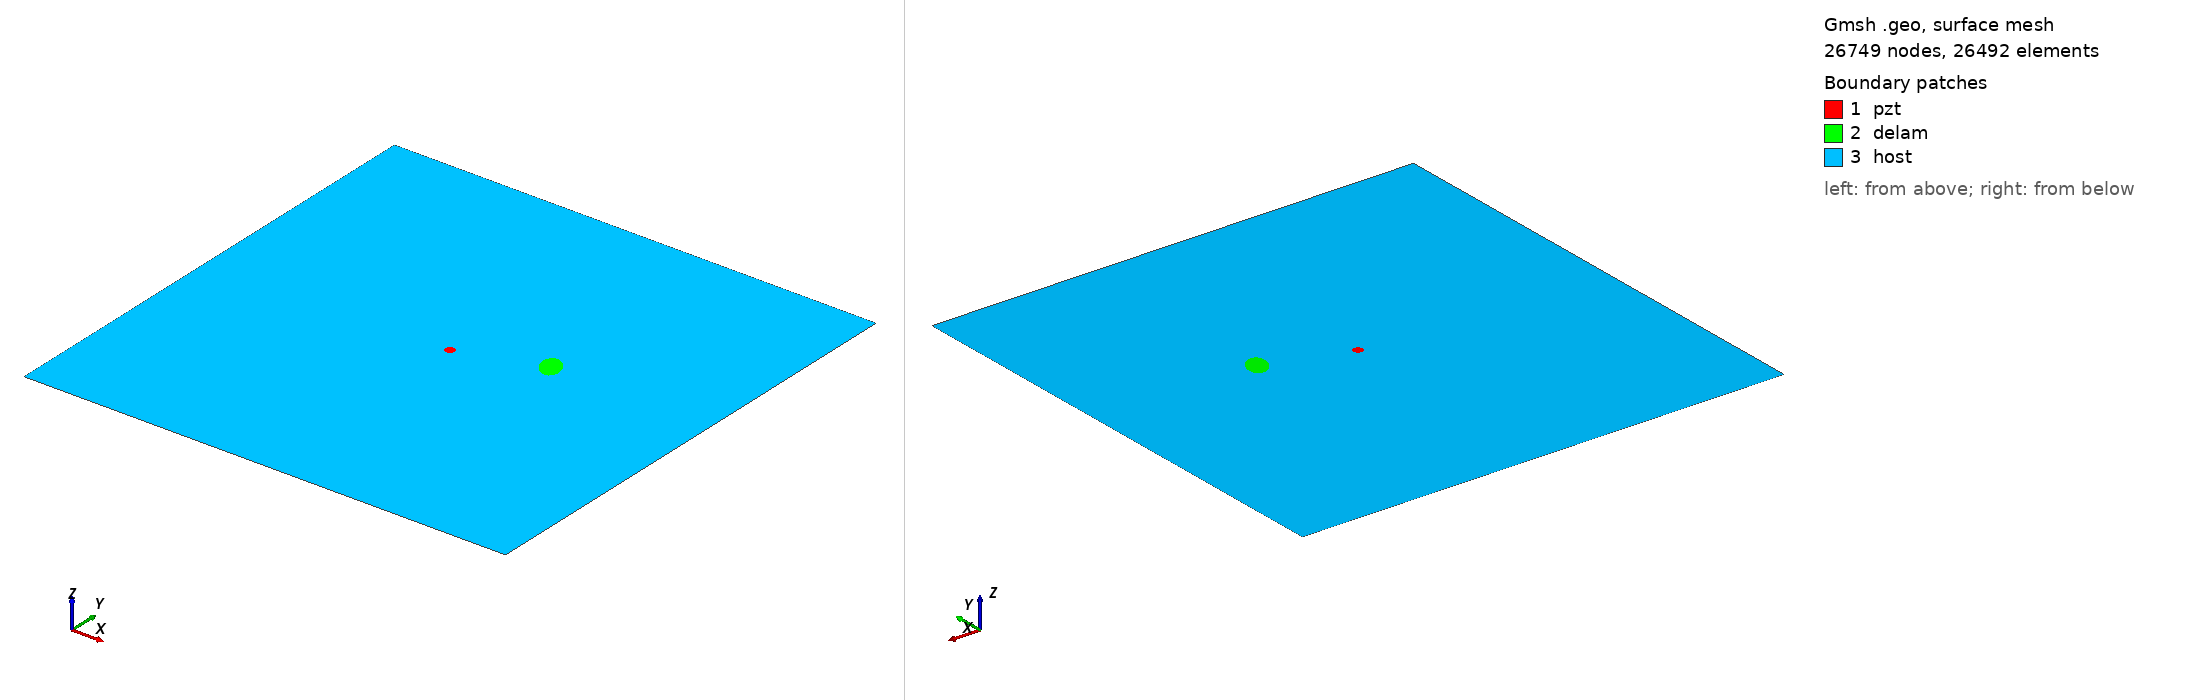

Gmsh geometry script, surface-meshed: 26749 nodes, 26492 surface elements. Boundary patches (legend numbers): 1 pzt, 2 delam, 3 host. Left view from above one corner, right view from below the opposite corner. Legend entries are the model's physical surfaces. The drawing asked Gmsh for element sizes between 1% and 20% of the model's largest extent; the script's own settings can give other sizes.

=== delam1_position_no_57_a_15mm_b_10mm_angle_120.geo (drawn) ===
SetFactory("OpenCASCADE");
L=0.500000; 
W=0.500000; 
a=0.015000; 
b=0.010000; 
x=0.333333; 
y=0.277778; 
alpha=0.666667 *Pi; 
r=0.005000; 
xpzt=0.250000; 
ypzt=0.250000; 
//+
Point(1) = {0, 0, 0, 1.0};
//+
Point(2) = {L, 0, 0, 1.0};
//+
Point(3) = {L, W, 0, 1.0};
//+
Point(4) = {0, W, 0, 1.0};
//+
Line(1) = {1, 2};
//+
Line(2) = {2, 3};
//+
Line(3) = {3, 4};
//+
Line(4) = {4, 1};
//+
Circle(5) = {xpzt, ypzt, -0, r, 0, 2*Pi};
//+
Ellipse(6) = {x, y, -0, a, b, 0, 2*Pi};
//+
Rotate {{0, 0, 1}, {x, y, 0}, alpha} {
  Curve{6}; 
}
//+
Curve Loop(1) = {4, 1, 2, 3};
//+
Curve Loop(2) = {6};
//+
Curve Loop(3) = {5};
//+
Curve Loop(4) = {6};
//+
Curve Loop(5) = {5};
//+
Plane Surface(1) = {5};
//+
Plane Surface(2) = {4};
//+
Plane Surface(3) = {1, 2, 3};
//+
Point(9) = {xpzt, ypzt, 0, 1.0};
//+
Point{9} In Surface {1};// mesh node at centre of pzt
//+
Physical Surface("pzt") = {1};
//+
Physical Surface("delam") = {2};
//+
Physical Surface("host") = {3};

Mesh.Algorithm = 6; // Frontal
Mesh.CharacteristicLengthFactor = 0.080000;
Mesh.CharacteristicLengthMin = 0.001000;
Mesh.CharacteristicLengthMax = 0.200000;
Mesh.RecombineAll = 1; // Apply recombination algorithm
Mesh.SubdivisionAlgorithm = 1; // 1: all quadrangles
Mesh.Smoothing = 1;
